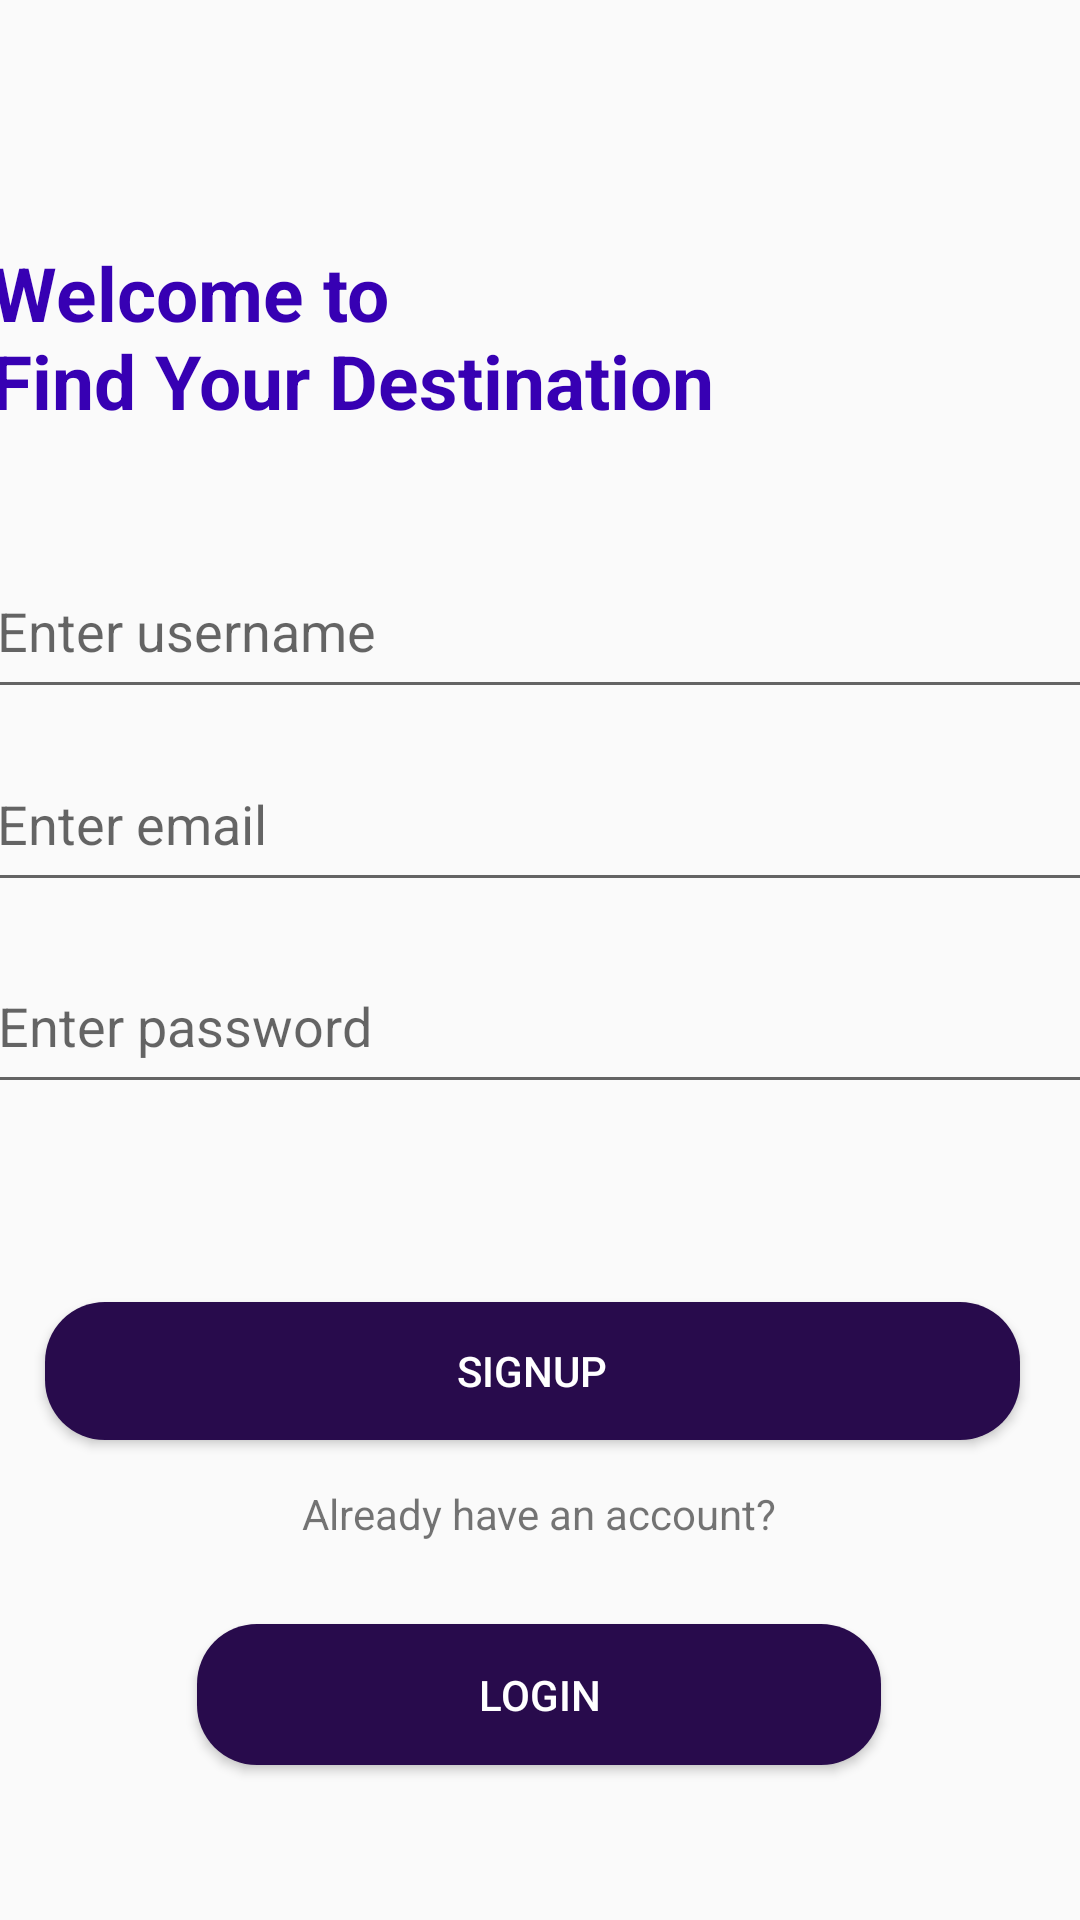

Layout XML and referenced resources for this Android screen:
<!-- AndroidManifest.xml: application theme Theme.FindYourDestination -->
<!-- res/layout/activity_sign_up.xml -->
<?xml version="1.0" encoding="utf-8"?>
<androidx.constraintlayout.widget.ConstraintLayout xmlns:android="http://schemas.android.com/apk/res/android"
    xmlns:app="http://schemas.android.com/apk/res-auto"
    xmlns:tools="http://schemas.android.com/tools"
    android:layout_width="match_parent"
    android:layout_height="match_parent"
    android:orientation="vertical"
    tools:context=".SignUpActivity">


    <EditText
        android:id="@+id/password"
        android:layout_width="370dp"
        android:layout_height="55dp"
        android:hint="Enter password"
        app:layout_constraintBottom_toBottomOf="parent"
        app:layout_constraintEnd_toEndOf="parent"
        app:layout_constraintHorizontal_bias="0.51"
        app:layout_constraintStart_toStartOf="parent"
        app:layout_constraintTop_toTopOf="parent"
        app:layout_constraintVertical_bias="0.535"
         />

    <EditText
        android:id="@+id/username"
        android:layout_width="370dp"
        android:layout_height="55dp"
        android:hint="Enter username"

        app:layout_constraintBottom_toBottomOf="parent"
        app:layout_constraintEnd_toEndOf="parent"
        app:layout_constraintHorizontal_bias="0.562"
        app:layout_constraintStart_toStartOf="parent"
        app:layout_constraintTop_toTopOf="parent"
        app:layout_constraintVertical_bias="0.31"
        tools:ignore="MissingConstraints" />

    <TextView

        android:id="@+id/textView"
        style="@style/TextAppearance.AppCompat.Headline"
        android:layout_width="367dp"
        android:layout_height="69dp"
        android:layout_marginTop="80dp"
        android:text="Welcome to
                                     Find Your Destination"
        android:textColor="@color/purple_700"


        android:textSize="25sp"
        android:textStyle="bold"
        app:layout_constraintBottom_toTopOf="@+id/email"
        app:layout_constraintEnd_toEndOf="parent"
        app:layout_constraintHorizontal_bias="0.522"
        app:layout_constraintStart_toStartOf="parent"
        app:layout_constraintTop_toTopOf="parent"
        app:layout_constraintVertical_bias="0.007" />

    <EditText
        android:id="@+id/email"
        android:layout_width="370dp"
        android:layout_height="55dp"
        android:hint="Enter email"
        app:layout_constraintBottom_toBottomOf="parent"
        app:layout_constraintEnd_toEndOf="parent"
        app:layout_constraintHorizontal_bias="0.562"
        app:layout_constraintStart_toStartOf="parent"
        app:layout_constraintTop_toTopOf="parent"
        app:layout_constraintVertical_bias="0.42"
        tools:ignore="MissingConstraints" />

    <Button
        android:id="@+id/signup"
        android:layout_width="325dp"
        android:layout_height="46dp"
        android:background="@drawable/button_background"
        android:text="Signup"
        android:textColor="@color/white"
        app:layout_constraintBottom_toBottomOf="parent"
        app:layout_constraintEnd_toEndOf="parent"
        app:layout_constraintHorizontal_bias="0.431"
        app:layout_constraintStart_toStartOf="parent"
        app:layout_constraintTop_toBottomOf="@+id/password"
        app:layout_constraintVertical_bias="0.292" />

    <TextView
        android:layout_width="248dp"
        android:layout_height="21dp"
        android:layout_marginBottom="124dp"
        android:text="Already have an account?"
        android:textAlignment="center"
        app:layout_constraintBottom_toBottomOf="parent"
        app:layout_constraintEnd_toEndOf="parent"
        app:layout_constraintHorizontal_bias="0.496"
        app:layout_constraintStart_toStartOf="parent"
        tools:ignore="MissingConstraints" />

    <Button
        android:id="@+id/login"
        android:layout_width="228dp"
        android:layout_height="47dp"
        android:background="@drawable/button_background"
        android:text="Login"
        android:textColor="@color/white"
        app:layout_constraintBottom_toBottomOf="parent"
        app:layout_constraintEnd_toEndOf="parent"
        app:layout_constraintHorizontal_bias="0.497"
        app:layout_constraintStart_toStartOf="parent"
        app:layout_constraintTop_toBottomOf="@+id/password"
        app:layout_constraintVertical_bias="0.771" />


</androidx.constraintlayout.widget.ConstraintLayout>
<!-- resources referenced by this layout -->
<resources>
  <!-- drawable button_background (drawable) -->
  <?xml version="1.0" encoding="utf-8"?>
  <shape android:shape="rectangle" xmlns:android="http://schemas.android.com/apk/res/android">
  <solid android:color="#280B4C"/>
      <corners android:radius="20dp"/>
  </shape>
  <style name="Theme.FindYourDestination" parent="Theme.AppCompat.Light.NoActionBar">
          
          <item name="colorPrimary">@color/purple_500</item>
          <item name="colorPrimaryVariant">@color/purple_700</item>
          <item name="colorOnPrimary">@color/white</item>
          
          <item name="colorSecondary">@color/teal_200</item>
          <item name="colorSecondaryVariant">@color/teal_700</item>
          <item name="colorOnSecondary">@color/black</item>
          
          <item name="android:statusBarColor">?attr/colorPrimaryVariant</item>
          
      </style>
  <!-- not gathered from this repository: default colours our renderer supplied (Android Studio template values) -->
  <color name="purple_500">#FF6200EE</color>
  <color name="purple_700">#FF3700B3</color>
  <color name="teal_200">#FF03DAC5</color>
  <color name="teal_700">#FF018786</color>
  <color name="black">#FF000000</color>
  <color name="white">#FFFFFFFF</color>
</resources>
